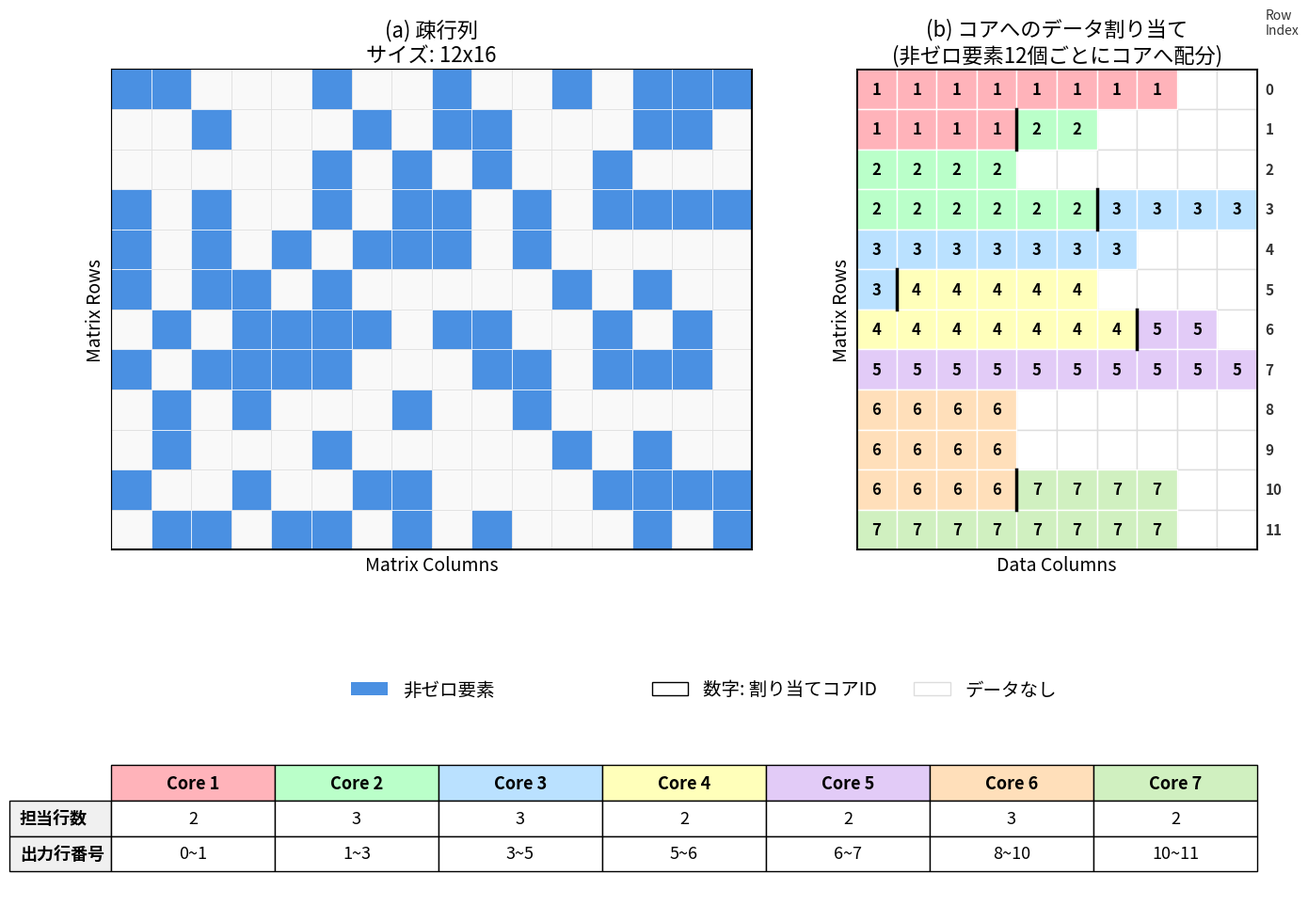

Write the Python code that produced this figure.
import matplotlib.pyplot as plt
import matplotlib.patches as patches
import numpy as np

# ==========================================
# 0. フォント等の設定
# ==========================================
plt.rcParams['font.family'] = 'sans-serif'
plt.rcParams['font.sans-serif'] = [
    'Hiragino Maru Gothic Pro', 'Yu Gothic', 'Meiryo', 
    'TakaoExGothic', 'IPAPGothic', 'VL PGothic', 'Noto Sans CJK JP', 'sans-serif'
]

# ==========================================
# 1. パラメータ設定
# ==========================================
ROWS = 12       # 行数
COLS = 16       # 元の行列の列数
WIDTH = 10      # 確保するデータ幅

# 転送設定
ELEMENTS_PER_CORE = 12  # 1つのコアに割り当てる非ゼロ要素数

# 色設定
C_NZ = '#4a90e2'   # 青 (非ゼロ)
C_EMPTY = '#f9f9f9' # (a)の背景（ほぼ白）

# コア割り当て用の色
CORE_COLORS = [
    '#FFB3BA', # Core 1 (赤系)
    '#BAFFC9', # Core 2 (緑系)
    '#BAE1FF', # Core 3 (青系)
    '#FFFFBA', # Core 4 (黄系)
    '#E2CBF7', # Core 5 (紫系)
    '#FFDFBA', # Core 6 (橙系)
    '#D0F0C0', # Core 7
]

# ★変更点: (b)のデータなし部分も白にする（(a)と統一）
C_NO_DATA = '#ffffff' 
C_GRID = '#dddddd' # グリッド線を少し濃くして、白背景でも枠が見えるようにする

# フォントサイズ
FONT_TITLE = 16
FONT_LABEL = 14
FONT_CELL = 12
FONT_ROW_INDEX = 11

# ==========================================
# 2. データ生成 (固定シード)
# ==========================================
np.random.seed(42) 

dense_map = {}      # 左図用
assign_map = {}     # 右図用

valid_element_counter = 0

for r in range(ROWS):
    n_items = np.random.randint(2, WIDTH + 1)
    col_indices = np.random.choice(range(COLS), size=n_items, replace=False)
    col_indices.sort()
    
    for w in range(WIDTH):
        if w < n_items:
            original_c = col_indices[w]
            dense_map[(r, original_c)] = C_NZ
            
            core_id = (valid_element_counter // ELEMENTS_PER_CORE) + 1
            valid_element_counter += 1
            
            assign_map[(r, w)] = {
                'core_id': core_id,
                'is_valid': True
            }
        else:
            assign_map[(r, w)] = {
                'core_id': None,
                'is_valid': False
            }

# ==========================================
# 3. 表データの集計 (横向き用に構造変更)
# ==========================================
core_stats = {} 

for (r, w), info in assign_map.items():
    if info['is_valid']:
        cid = info['core_id']
        if cid not in core_stats:
            core_stats[cid] = set()
        core_stats[cid].add(r)

sorted_core_ids = sorted(core_stats.keys())

# --- 横向き表のためのデータ構築 ---
# 列ラベル: Core 1, Core 2, ...
col_labels = [f"Core {cid}" for cid in sorted_core_ids]

# 行ラベル
row_labels = ["担当行数", "出力行番号"]

# データ部分 (2行 x コア数列)
row_counts = []
row_ranges = []

for cid in sorted_core_ids:
    rows = sorted(list(core_stats[cid]))
    
    # 担当行数
    row_counts.append(str(len(rows)))
    
    # 出力行番号
    if len(rows) > 0:
        if rows[0] == rows[-1]:
             row_ranges.append(f"{rows[0]}")
        else:
             row_ranges.append(f"{rows[0]}~{rows[-1]}")
    else:
        row_ranges.append("-")

cell_text = [row_counts, row_ranges]

# ==========================================
# 4. 描画関数群
# ==========================================

def draw_sparse_matrix(ax, rows, cols, data_map):
    ax.set_aspect('equal')
    ax.set_xlim(0, cols)
    ax.set_ylim(0, rows)
    ax.invert_yaxis()
    ax.add_patch(patches.Rectangle((0, 0), cols, rows, facecolor=C_EMPTY))
    
    for r in range(rows):
        for c in range(cols):
            if (r, c) in data_map:
                face = data_map[(r, c)]
                # グリッド線は白
                rect = patches.Rectangle((c, r), 1, 1, facecolor=face, edgecolor='white', lw=0.5)
                ax.add_patch(rect)
            else:
                rect = patches.Rectangle((c, r), 1, 1, fill=False, edgecolor='#e0e0e0', lw=0.5)
                ax.add_patch(rect)
                
    ax.add_patch(patches.Rectangle((0, 0), cols, rows, fill=False, edgecolor='black', lw=1.5))
    ax.set_title(f"(a) 疎行列\nサイズ: {rows}x{cols}", fontsize=FONT_TITLE)
    ax.set_xlabel("Matrix Columns", fontsize=FONT_LABEL)
    ax.set_ylabel("Matrix Rows", fontsize=FONT_LABEL)
    ax.set_xticks([])
    ax.set_yticks([])

def draw_core_assignment(ax, rows, width, data_map):
    ax.set_aspect('equal')
    ax.set_xlim(0, width)
    ax.set_ylim(0, rows)
    ax.invert_yaxis()
    
    # 背景を白に設定
    ax.add_patch(patches.Rectangle((0, 0), width, rows, facecolor="white"))
    
    for r in range(rows):
        for c in range(width):
            info = data_map.get((r, c))
            is_valid = info['is_valid']
            core_id = info['core_id']
            
            if is_valid:
                color_idx = (core_id - 1) % len(CORE_COLORS)
                face_color = CORE_COLORS[color_idx]
                text_str = str(core_id)
                text_color = 'black'
                font_weight = 'bold'
                zorder = 2
                edge_color = 'white' # データ間の区切りは白で見やすく
            else:
                # ★変更: データなしも白にする
                face_color = C_NO_DATA
                text_str = "" 
                text_color = ''
                font_weight = 'normal'
                zorder = 1
                edge_color = C_GRID # 空き領域の枠線は薄いグレーで見せる
            
            rect = patches.Rectangle((c, r), 1, 1, facecolor=face_color, edgecolor=edge_color, lw=1.0, zorder=zorder)
            ax.add_patch(rect)
            
            if text_str:
                ax.text(c + 0.5, r + 0.5, text_str, ha='center', va='center',
                        fontsize=FONT_CELL, fontweight=font_weight, color=text_color, zorder=3)
            
            if c < width - 1:
                next_info = data_map.get((r, c+1))
                if is_valid and next_info['is_valid']:
                    if core_id != next_info['core_id']:
                        ax.plot([c+1, c+1], [r, r+1], color='black', lw=2.5, zorder=4)

    # 外枠
    ax.add_patch(patches.Rectangle((0, 0), width, rows, fill=False, edgecolor='black', lw=2.0, zorder=5))
    
    # 右側に行番号
    for r in range(rows):
        ax.text(width + 0.2, r + 0.5, str(r), 
                ha='left', va='center', 
                fontsize=FONT_ROW_INDEX, color='#333333', fontweight='bold')
    
    ax.text(width + 0.2, -0.8, "Row\nIndex", 
            ha='left', va='bottom', fontsize=10, color='#333333')

    ax.set_title(f"(b) コアへのデータ割り当て\n(非ゼロ要素{ELEMENTS_PER_CORE}個ごとにコアへ配分)", fontsize=FONT_TITLE)
    ax.set_xlabel("Data Columns", fontsize=FONT_LABEL)
    ax.set_ylabel("Matrix Rows", fontsize=FONT_LABEL)
    ax.set_xticks([])
    ax.set_yticks([])

# ==========================================
# 5. プロット実行
# ==========================================
fig = plt.figure(figsize=(14, 11)) 

# レイアウト: 下部の表エリアを少し狭くしても横向きなら入る
gs = fig.add_gridspec(2, 2, height_ratios=[1, 0.25], width_ratios=[COLS, WIDTH], hspace=0.3)

ax1 = fig.add_subplot(gs[0, 0])
ax2 = fig.add_subplot(gs[0, 1])
ax_table = fig.add_subplot(gs[1, :])

draw_sparse_matrix(ax1, ROWS, COLS, dense_map)
draw_core_assignment(ax2, ROWS, WIDTH, assign_map)

# 凡例
legend_patches = [
    patches.Patch(facecolor=C_NZ, label='非ゼロ要素'),
    patches.Patch(facecolor='white', alpha=0, label='        '), 
    patches.Patch(facecolor='white', edgecolor='black', label='数字: 割り当てコアID'),
    # データなしは白になったので、凡例からも「グレーの四角」を消すか、「白枠」として残すか。
    # ここでは混乱を避けるため「データなし」の凡例自体を削除し、図中の見た目で語らせるか、
    # あるいは枠線付きの白を見せるか。今回は枠線付き白を表示します。
    patches.Patch(facecolor='white', edgecolor=C_GRID, label='データなし'),
]

fig.legend(handles=legend_patches, 
           loc='center', 
           bbox_to_anchor=(0.5, 0.25), # 表の上
           ncol=4, 
           frameon=False, 
           fontsize=14)

# --- 表の描画 (横向き) ---
ax_table.axis('off')
table = ax_table.table(
    cellText=cell_text,
    rowLabels=row_labels,
    colLabels=col_labels,
    loc='center',
    cellLoc='center'
)

table.auto_set_font_size(False)
table.set_fontsize(13)
table.scale(1, 2.0) 

# ヘッダー(Core ID)の色付け
for j, cid in enumerate(sorted_core_ids):
    color_idx = (cid - 1) % len(CORE_COLORS)
    bg_color = CORE_COLORS[color_idx]
    
    # 列ヘッダー (行0, 列j) ※rowLabelsがあるため列インデックスはずれないが、
    # table.get_celld()のキーは (row_idx, col_idx) で、ヘッダーは row=0
    # データ部分は row=1~。
    
    # colLabelsのセル
    cell = table[(0, j)]
    cell.set_facecolor(bg_color)
    cell.set_text_props(weight='bold')

# 行ラベル(左端)の色調整
for i in range(len(row_labels)):
    # 行ヘッダーは列=-1
    cell = table[(i + 1, -1)]
    cell.set_facecolor('#f0f0f0')
    cell.set_text_props(weight='bold')

plt.subplots_adjust(left=0.05, right=0.92, top=0.92, bottom=0.05)
plt.show()
plt.savefig("sparse_core_assignment1.png", dpi=300, bbox_inches='tight')
